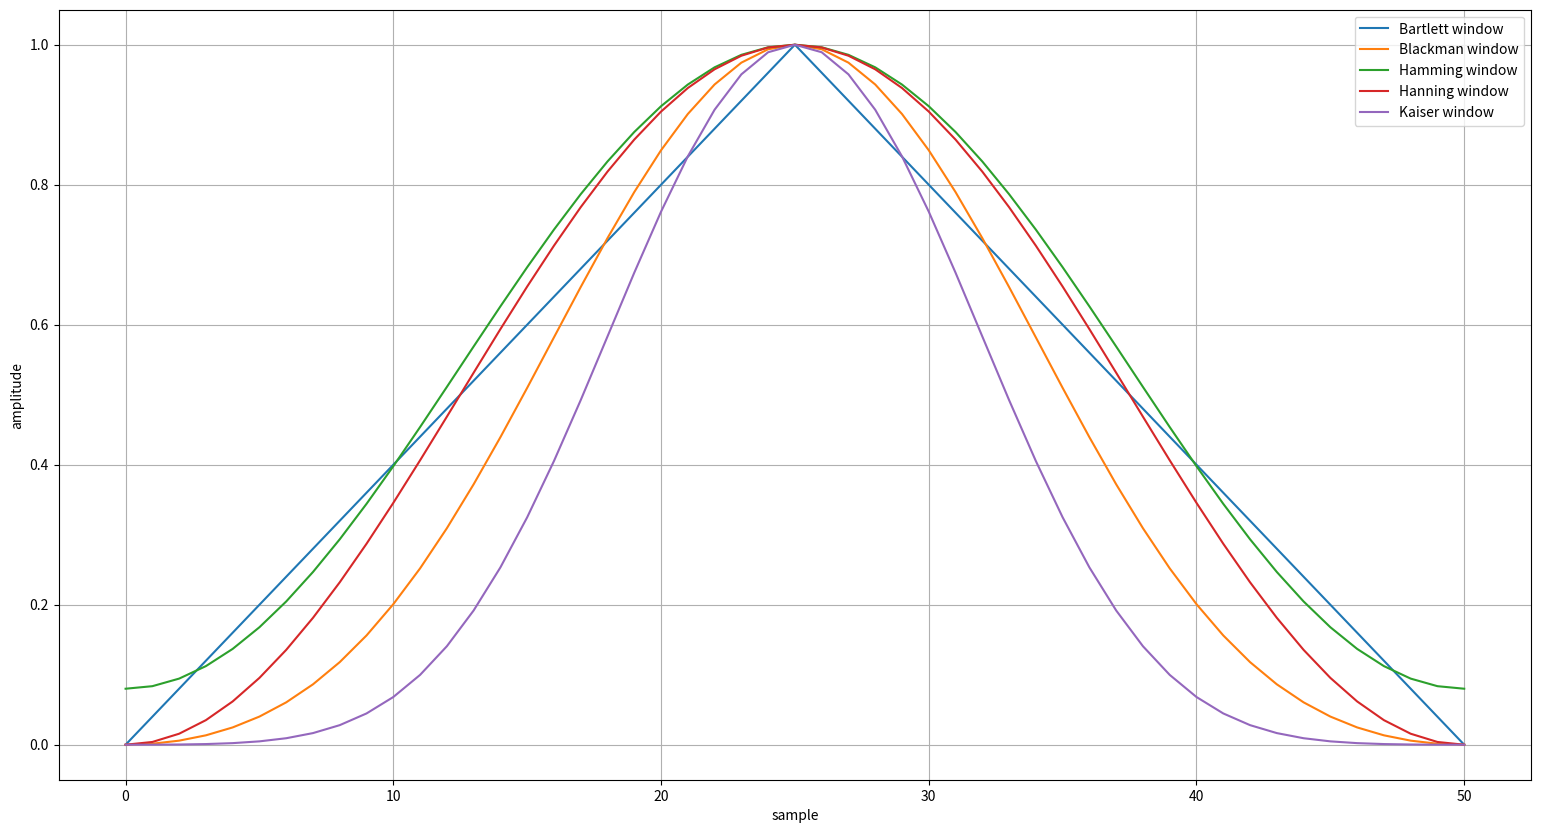

Recreate this plot in Python.

# coding: utf-8

# In[1]:


from __future__ import print_function
import numpy as np
import matplotlib.pyplot as plt
get_ipython().run_line_magic('matplotlib', 'inline')


# In[2]:


from datetime import date
date.today()
a = 1+1j
output = np.angle(a, deg=False)
print(output)


# Q2. Return the real part and imaginary part of `a`.

# In[6]:


a = np.array([1+2j, 3+4j, 5+6j])
real = a.real
imag = a.imag
print("real part=", real)
print("imaginary part=", imag)


# Q3. Replace the real part of a with `9`, the imaginary part with `[5, 7, 9]`.

# In[7]:


a = np.array([1+2j, 3+4j, 5+6j])
a.real = 9
a.imag = [5, 7, 9]
print(a)


# Q4. Return the complex conjugate of `a`.

# In[8]:


a = 1+2j
output = np.conjugate(a)
print(output)


# ### Discrete Fourier Transform

# Q5. Compuete the one-dimensional DFT of `a`.

# In[9]:


a = np.exp(2j * np.pi * np.arange(8))
output = np.fft.fft(a)
print(output)


# Q6. Compute the one-dimensional inverse DFT of the `output` in the above question.

# In[10]:


print("a=", a)
inversed = np.fft.ifft(output)
print("inversed=", a)


# Q7. Compute the one-dimensional discrete Fourier Transform for real input `a`.

# In[11]:


a = [0, 1, 0, 0]
output = np.fft.rfft(a)
print(output)
assert output.size==len(a)//2+1 if len(a)%2==0 else (len(a)+1)//2

# cf.
output2 = np.fft.fft(a)
print(output2)


# Q8. Compute the one-dimensional inverse DFT of the output in the above question.

# In[12]:


inversed = np.fft.ifft(output)
print("inversed=", a)


# Q9. Return the DFT sample frequencies of `a`.

# In[13]:


signal = np.array([-2, 8, 6, 4, 1, 0, 3, 5], dtype=np.float32)
fourier = np.fft.fft(signal)
n = signal.size
freq = np.fft.fftfreq(n, d=1)
print(freq)


# ### Window Functions

# In[14]:


fig = plt.figure(figsize=(19, 10))

# Hamming window
window = np.hamming(51)
plt.plot(np.bartlett(51), label="Bartlett window")
plt.plot(np.blackman(51), label="Blackman window")
plt.plot(np.hamming(51), label="Hamming window")
plt.plot(np.hanning(51), label="Hanning window")
plt.plot(np.kaiser(51, 14), label="Kaiser window")
plt.xlabel("sample")
plt.ylabel("amplitude")
plt.legend()
plt.grid()

plt.show()

